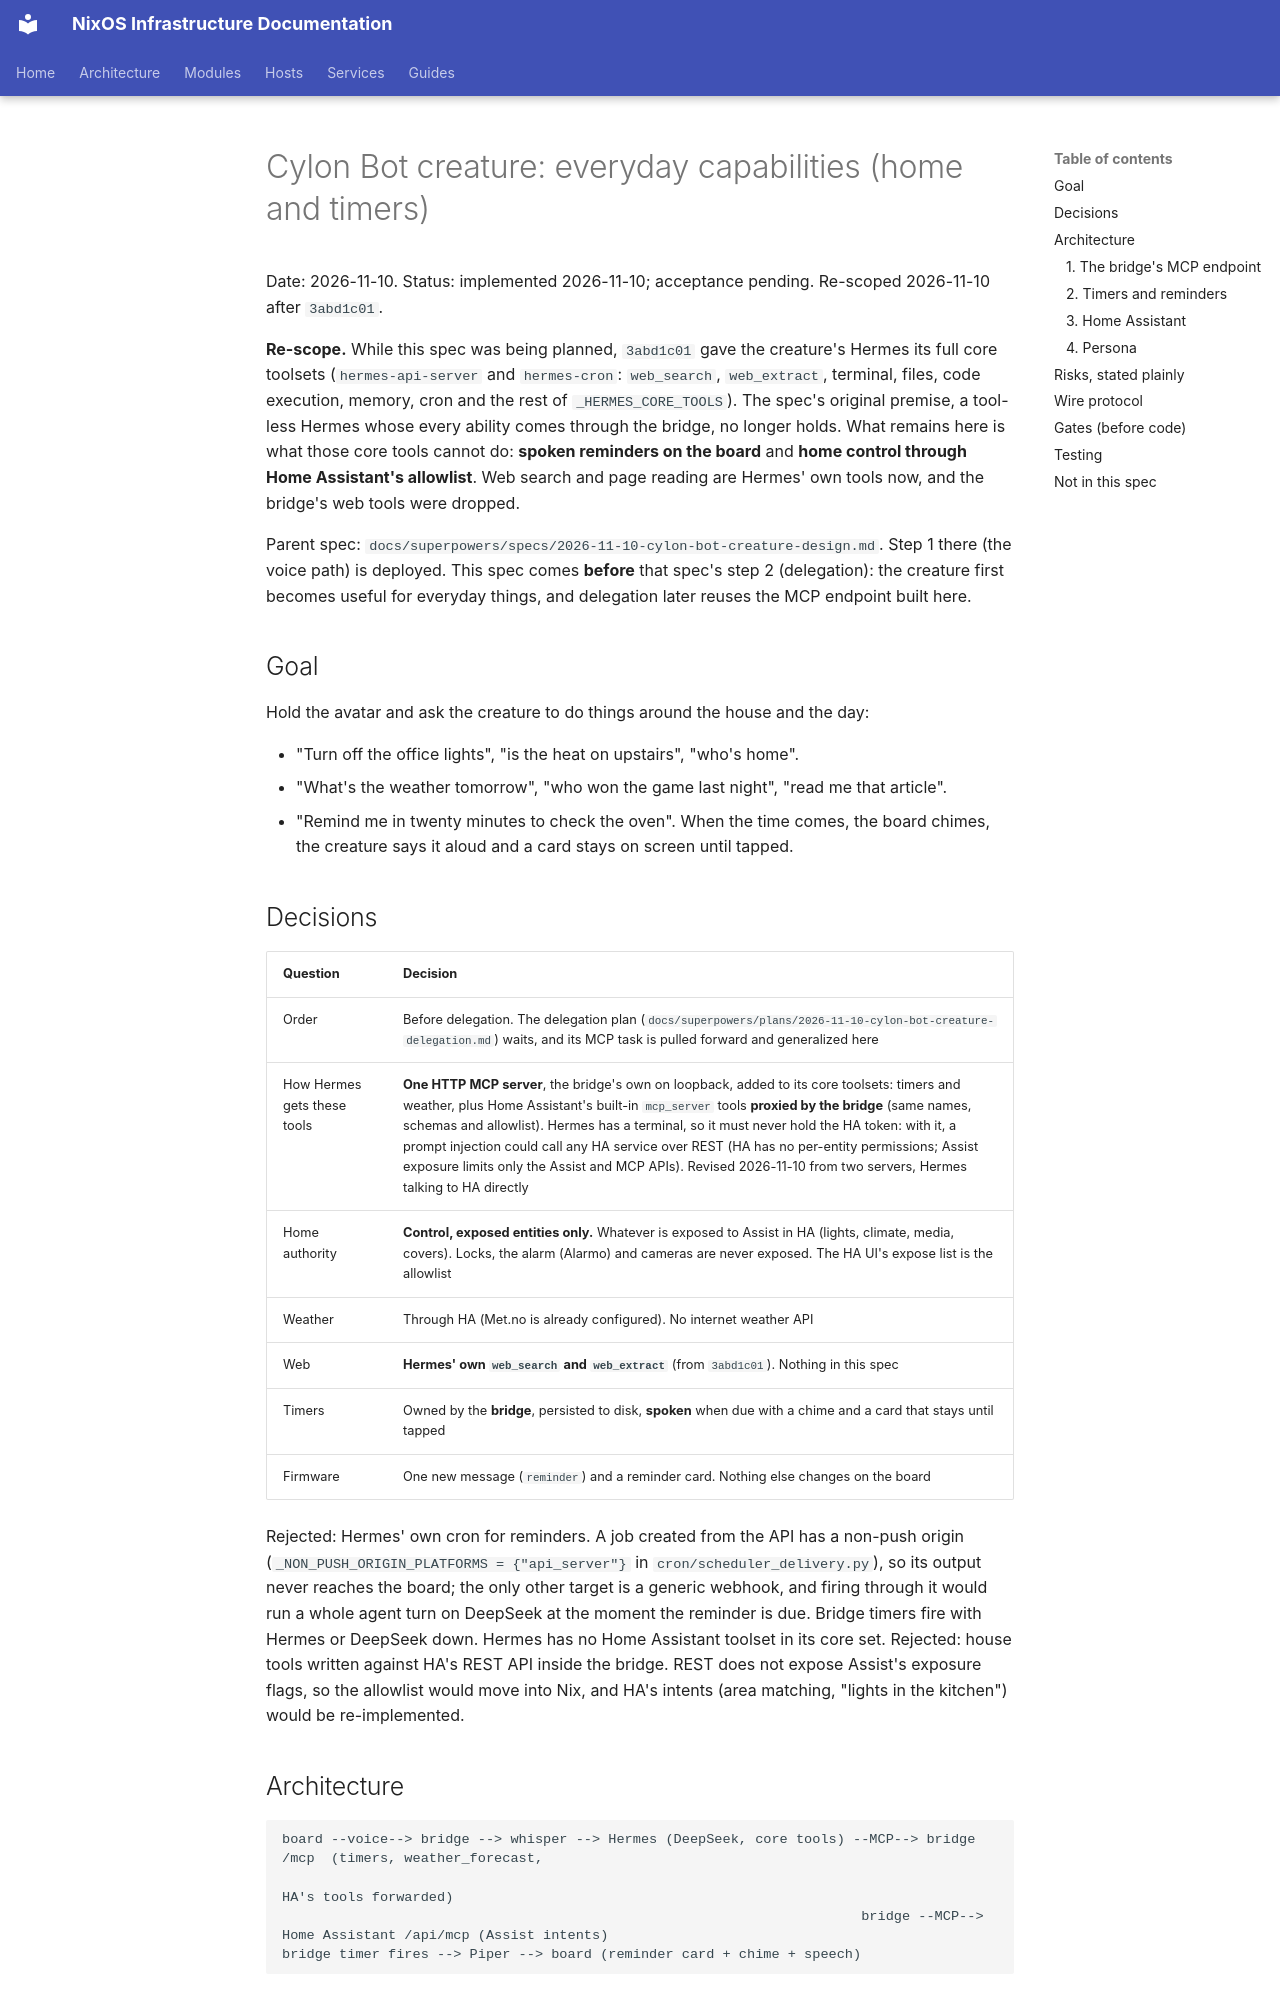

repository: arsfeld/nixos · page: superpowers/specs/2026-11-10-cylon-bot-creature-capabilities-design/index.html · generator: mkdocs

# Cylon Bot creature: everyday capabilities (home and timers)

Date: 2026-11-10. Status: implemented 2026-11-10; acceptance pending. Re-scoped 2026-11-10 after `3abd1c01`.

**Re-scope.** While this spec was being planned, `3abd1c01` gave the creature's Hermes its full core
toolsets (`hermes-api-server` and `hermes-cron`: `web_search`, `web_extract`, terminal, files, code
execution, memory, cron and the rest of `_HERMES_CORE_TOOLS`). The spec's original premise, a tool-less
Hermes whose every ability comes through the bridge, no longer holds. What remains here is what those core
tools cannot do: **spoken reminders on the board** and **home control through Home Assistant's allowlist**.
Web search and page reading are Hermes' own tools now, and the bridge's web tools were dropped.

Parent spec: `docs/superpowers/specs/2026-11-10-cylon-bot-creature-design.md`. Step 1 there (the voice
path) is deployed. This spec comes **before** that spec's step 2 (delegation): the creature first becomes
useful for everyday things, and delegation later reuses the MCP endpoint built here.

## Goal

Hold the avatar and ask the creature to do things around the house and the day:

- "Turn off the office lights", "is the heat on upstairs", "who's home".
- "What's the weather tomorrow", "who won the game last night", "read me that article".
- "Remind me in twenty minutes to check the oven". When the time comes, the board chimes, the creature says
  it aloud and a card stays on screen until tapped.

## Decisions

| Question | Decision |
|---|---|
| Order | Before delegation. The delegation plan (`docs/superpowers/plans/2026-11-10-cylon-bot-creature-delegation.md`) waits, and its MCP task is pulled forward and generalized here |
| How Hermes gets these tools | **One HTTP MCP server**, the bridge's own on loopback, added to its core toolsets: timers and weather, plus Home Assistant's built-in `mcp_server` tools **proxied by the bridge** (same names, schemas and allowlist). Hermes has a terminal, so it must never hold the HA token: with it, a prompt injection could call any HA service over REST (HA has no per-entity permissions; Assist exposure limits only the Assist and MCP APIs). Revised 2026-11-10 from two servers, Hermes talking to HA directly |
| Home authority | **Control, exposed entities only.** Whatever is exposed to Assist in HA (lights, climate, media, covers). Locks, the alarm (Alarmo) and cameras are never exposed. The HA UI's expose list is the allowlist |
| Weather | Through HA (Met.no is already configured). No internet weather API |
| Web | **Hermes' own `web_search` and `web_extract`** (from `3abd1c01`). Nothing in this spec |
| Timers | Owned by the **bridge**, persisted to disk, **spoken** when due with a chime and a card that stays until tapped |
| Firmware | One new message (`reminder`) and a reminder card. Nothing else changes on the board |

Rejected: Hermes' own cron for reminders. A job created from the API has a non-push origin
(`_NON_PUSH_ORIGIN_PLATFORMS = {"api_server"}` in `cron/scheduler_delivery.py`), so its output never reaches
the board; the only other target is a generic webhook, and firing through it would run a whole agent turn
on DeepSeek at the moment the reminder is due. Bridge timers fire with Hermes or DeepSeek down. Hermes has
no Home Assistant toolset in its core set.
Rejected: house tools written against HA's REST API inside the bridge. REST does not expose Assist's
exposure flags, so the allowlist would move into Nix, and HA's intents (area matching, "lights in the
kitchen") would be re-implemented.

## Architecture

```
board --voice--> bridge --> whisper --> Hermes (DeepSeek, core tools) --MCP--> bridge /mcp  (timers, weather_forecast,
                                                                                              HA's tools forwarded)
                                                                       bridge --MCP--> Home Assistant /api/mcp (Assist intents)
bridge timer fires --> Piper --> board (reminder card + chime + speech)
```
